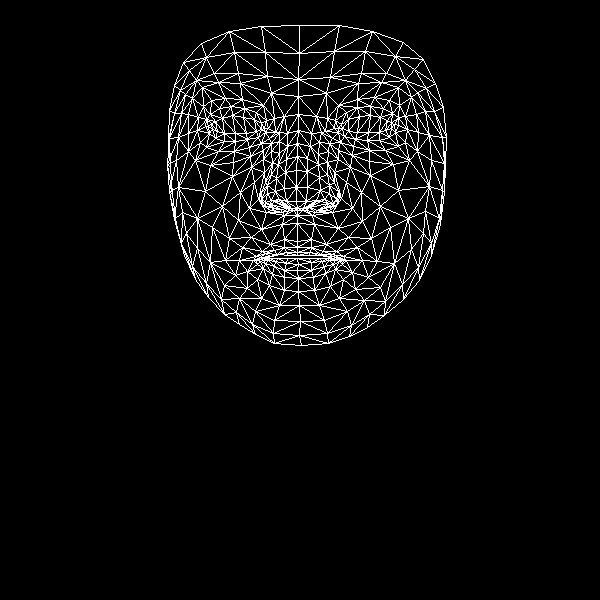

Source data for this figure (header and first rows):
, x, y
0, 297, 241
1, 296, 201
2, 297, 215
3, 286, 159
4, 296, 187
5, 296, 170
6, 298, 130
7, 212, 129
8, 298, 96
9, 298, 79
10, 299, 25
11, 297, 247
12, 297, 252
13, 297, 255
14, 297, 258
15, 298, 264
16, 297, 270
17, 298, 278
18, 298, 291
19, 297, 208
20, 287, 208
21, 174, 85
22, 247, 139
23, 235, 141
24, 224, 141
25, 209, 133
26, 258, 137
27, 231, 106
28, 244, 108
29, 219, 108
30, 210, 114
31, 200, 142
32, 255, 311
33, 208, 126
34, 169, 138
35, 188, 133
36, 240, 192
37, 284, 239
38, 286, 252
39, 270, 244
40, 262, 251
41, 277, 254
42, 270, 256
43, 247, 271
44, 286, 201
45, 284, 188
46, 192, 98
47, 263, 159
48, 261, 199
49, 261, 192
50, 205, 191
51, 285, 172
52, 218, 82
53, 202, 87
54, 183, 62
55, 271, 93
56, 256, 112
57, 239, 260
58, 184, 255
59, 270, 206
... 408 more rows
